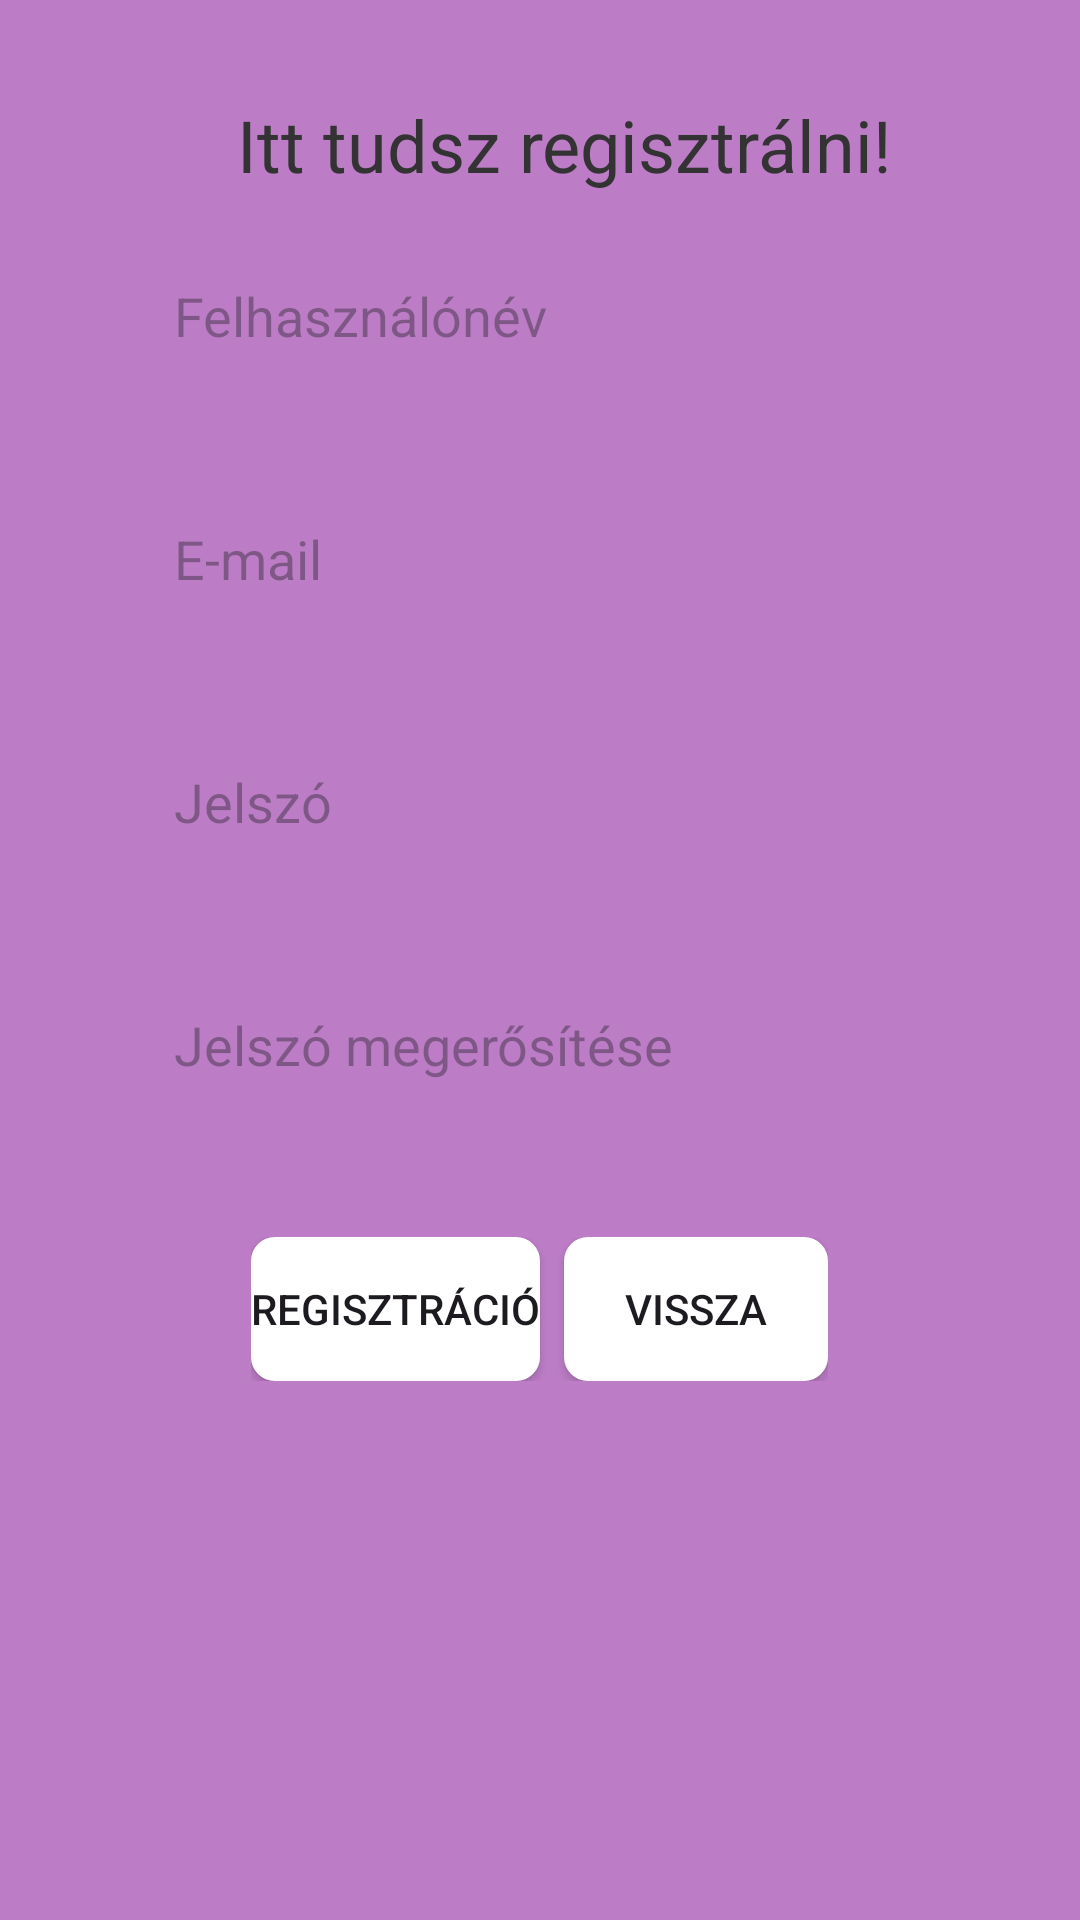

Android layout source for this screen:
<!-- AndroidManifest.xml: application theme Theme.Concert_shop -->
<!-- res/layout/activity_register.xml -->
<?xml version="1.0" encoding="utf-8"?>
<RelativeLayout xmlns:android="http://schemas.android.com/apk/res/android"
    xmlns:app="http://schemas.android.com/apk/res-auto"
    xmlns:tools="http://schemas.android.com/tools"
    android:id="@+id/main"
    android:layout_width="match_parent"
    android:layout_height="match_parent"
    android:background="#BC7DC6"
    android:padding="16dp"
    tools:context=".Register">

    <TextView
        android:id="@+id/udvAzAppban"
        android:layout_width="match_parent"
        android:layout_height="wrap_content"
        android:layout_marginStart="16dp"
        android:layout_marginTop="16dp"
        android:gravity="center"
        android:text="Itt tudsz regisztrálni!"
        android:textColor="#333333"
        android:textSize="24sp" />

    <EditText
        android:id="@+id/editTextUsername"
        android:layout_width="match_parent"
        android:layout_height="50dp"
        android:layout_below="@id/udvAzAppban"
        android:layout_centerHorizontal="true"
        android:layout_marginStart="32dp"
        android:layout_marginTop="16dp"
        android:layout_marginEnd="32dp"
        android:layout_marginBottom="15dp"
        android:background="@drawable/edit_text_background"
        android:hint="Felhasználónév"
        android:inputType="textPersonName"
        android:padding="10dp" />

    <EditText
        android:id="@+id/editTextEmail"
        android:layout_width="match_parent"
        android:layout_height="50dp"
        android:layout_below="@id/editTextUsername"
        android:layout_centerHorizontal="true"
        android:layout_marginStart="32dp"
        android:layout_marginTop="16dp"
        android:layout_marginEnd="32dp"
        android:layout_marginBottom="15dp"
        android:background="@drawable/edit_text_background"
        android:hint="E-mail"
        android:inputType="textEmailAddress"
        android:padding="10dp" />

    <EditText
        android:id="@+id/editTextPassword"
        android:layout_width="match_parent"
        android:layout_height="50dp"
        android:layout_below="@id/editTextEmail"
        android:layout_centerHorizontal="true"
        android:layout_marginStart="32dp"
        android:layout_marginTop="16dp"
        android:layout_marginEnd="32dp"
        android:layout_marginBottom="15dp"
        android:background="@drawable/edit_text_background"
        android:hint="Jelszó"
        android:inputType="textPassword"
        android:padding="10dp" />

    <EditText
        android:id="@+id/editTextConfirmPassword"
        android:layout_width="match_parent"
        android:layout_height="50dp"
        android:layout_below="@id/editTextPassword"
        android:layout_centerHorizontal="true"
        android:layout_marginStart="32dp"
        android:layout_marginTop="16dp"
        android:layout_marginEnd="32dp"
        android:layout_marginBottom="15dp"
        android:background="@drawable/edit_text_background"
        android:hint="Jelszó megerősítése"
        android:inputType="textPassword"
        android:padding="10dp" />

    <RelativeLayout
        android:id="@+id/buttonLayout"
        android:layout_width="wrap_content"
        android:layout_height="wrap_content"
        android:layout_below="@id/editTextConfirmPassword"
        android:layout_centerHorizontal="true"
        android:layout_marginTop="24dp">

        <Button
            android:id="@+id/buttonSubmit"
            android:layout_width="wrap_content"
            android:layout_height="wrap_content"
            android:layout_marginEnd="8dp"
            android:background="@drawable/button_background"
            android:onClick="submitButtonClicked"
            android:text="Regisztráció" />

        <Button
            android:id="@+id/buttonCancel"
            android:layout_width="wrap_content"
            android:layout_height="wrap_content"
            android:layout_toEndOf="@id/buttonSubmit"
            android:background="@drawable/button_background"
            android:onClick="cancelButtonClicked"
            android:text="Vissza" />
    </RelativeLayout>

</RelativeLayout>
<!-- resources referenced by this layout -->
<resources>
  <!-- drawable button_background (drawable) -->
  <?xml version="1.0" encoding="utf-8"?>
  <ripple xmlns:android="http://schemas.android.com/apk/res/android"
      android:color="?android:attr/colorControlHighlight">
      <item>
          <shape android:shape="rectangle">
              <corners android:radius="8dp"/>
              <solid android:color="#FFFFFF"/> 
          </shape>
      </item>
  </ripple>
  <style name="Theme.Concert_shop" parent="Base.Theme.Concert_shop" />
  <style name="Base.Theme.Concert_shop" parent="Theme.Material3.DayNight.NoActionBar">
          
          
      </style>
</resources>
